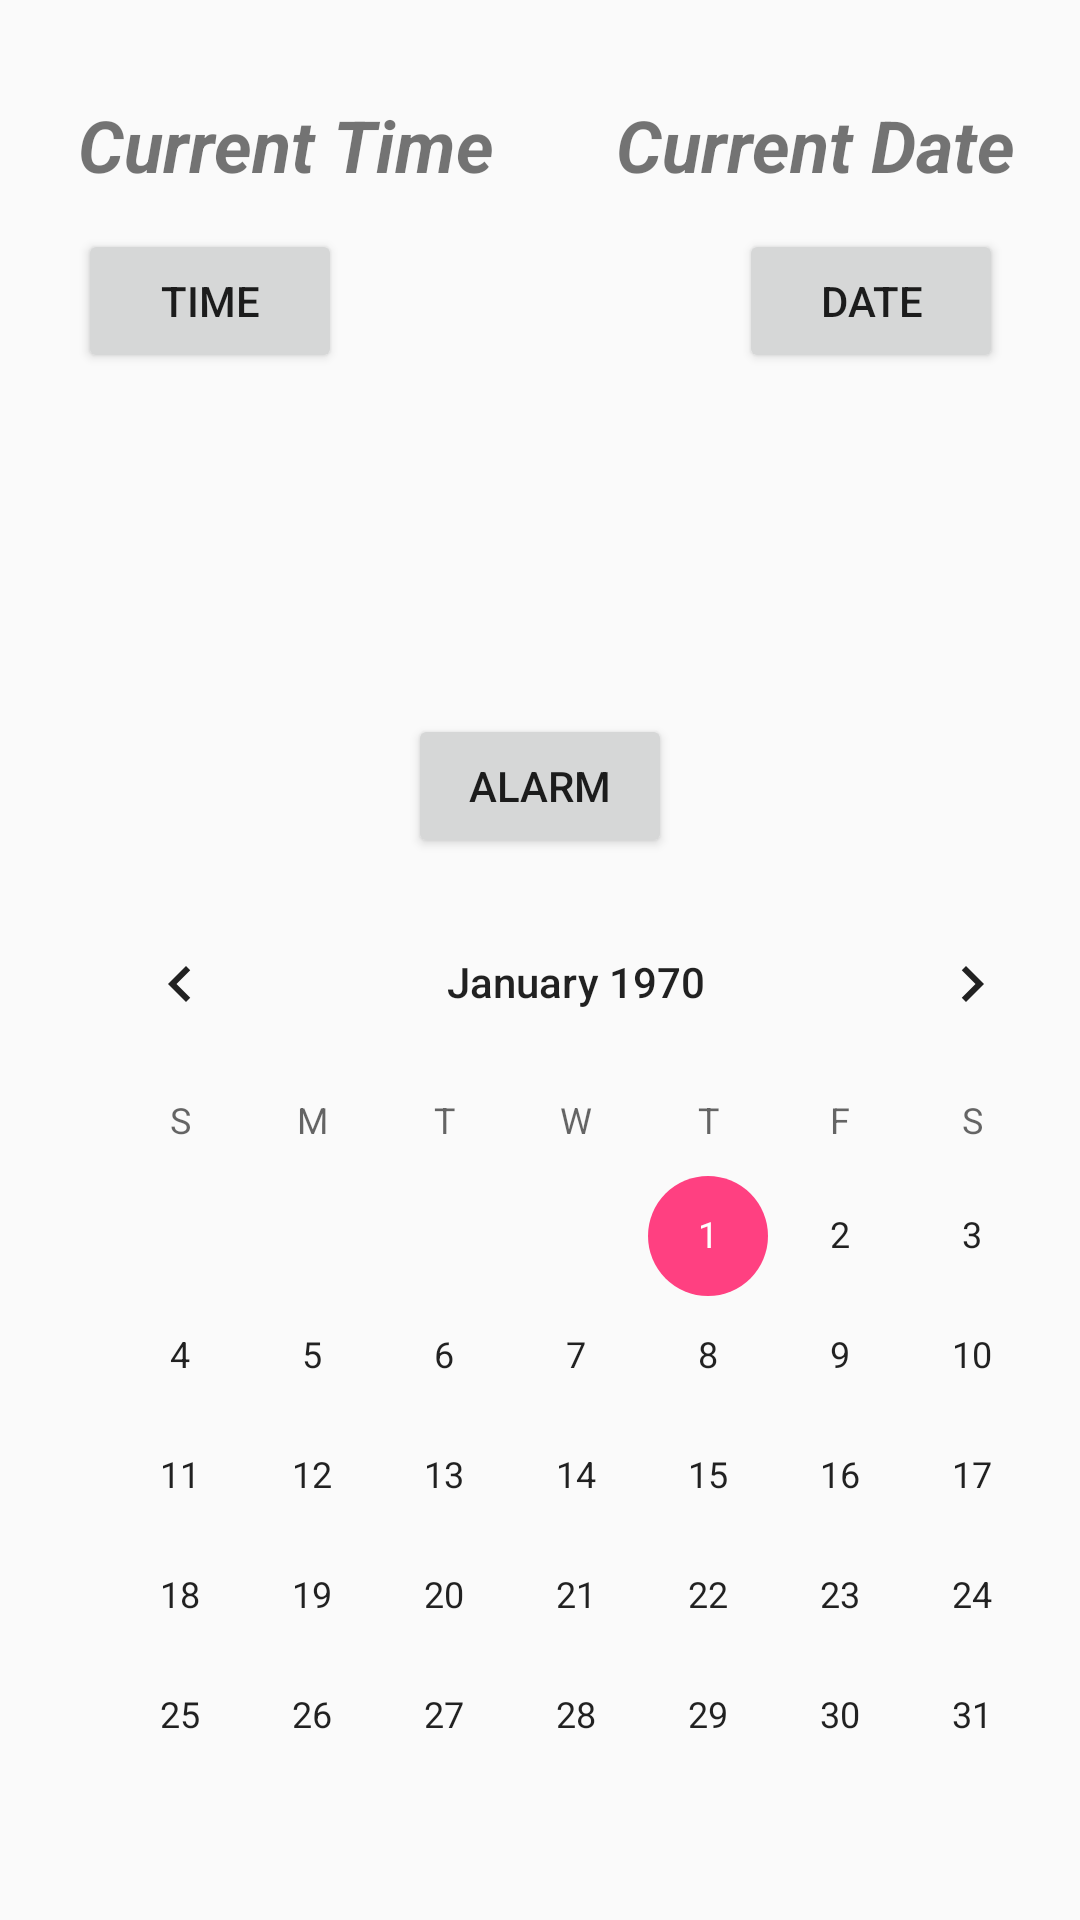

Write the Android layout XML for this screen, with the resource values it uses.
<!-- AndroidManifest.xml: application theme AppTheme -->
<!-- res/layout/activity_time_calendar.xml -->
<?xml version="1.0" encoding="utf-8"?>
<android.support.constraint.ConstraintLayout xmlns:android="http://schemas.android.com/apk/res/android"
    xmlns:app="http://schemas.android.com/apk/res-auto"
    xmlns:tools="http://schemas.android.com/tools"
    android:id="@+id/timeCalendarLayout"
    android:layout_width="match_parent"
    android:layout_height="match_parent"
    tools:context="edu.bu.www.studentmanager.TimeCalendarActivity">

    <CalendarView
        android:id="@+id/calendarView"
        android:layout_width="wrap_content"
        android:layout_height="wrap_content"
        android:layout_marginBottom="8dp"
        android:layout_marginLeft="18dp"
        android:layout_marginRight="8dp"
        android:layout_marginTop="8dp"
        app:layout_constraintBottom_toBottomOf="parent"
        app:layout_constraintHorizontal_bias="0.0"
        app:layout_constraintLeft_toLeftOf="parent"
        app:layout_constraintRight_toRightOf="parent"
        app:layout_constraintTop_toTopOf="parent"
        app:layout_constraintVertical_bias="1.0" />

    <TextView
        android:id="@+id/dateTextView"
        android:layout_width="wrap_content"
        android:layout_height="wrap_content"
        android:layout_marginBottom="8dp"
        android:layout_marginLeft="8dp"
        android:layout_marginTop="32dp"
        android:text="Current Date"
        android:textSize="24sp"
        android:textStyle="bold|italic"
        app:layout_constraintBottom_toTopOf="@+id/calendarView"
        app:layout_constraintLeft_toRightOf="@+id/timeTextView"
        app:layout_constraintRight_toRightOf="parent"
        app:layout_constraintTop_toTopOf="parent"
        app:layout_constraintVertical_bias="0.0"
        app:layout_constraintHorizontal_bias="0.605" />

    <TextView
        android:id="@+id/timeTextView"
        android:layout_width="wrap_content"
        android:layout_height="wrap_content"
        android:layout_marginBottom="8dp"
        android:layout_marginTop="32dp"
        android:text="Current Time"
        android:textSize="24sp"
        android:textStyle="bold|italic"
        app:layout_constraintBottom_toTopOf="@+id/calendarView"
        app:layout_constraintHorizontal_bias="0.117"
        app:layout_constraintLeft_toLeftOf="parent"
        app:layout_constraintRight_toRightOf="parent"
        app:layout_constraintTop_toTopOf="parent"
        app:layout_constraintVertical_bias="0.0" />

    <Button
        android:id="@+id/dateButton"
        android:layout_width="wrap_content"
        android:layout_height="wrap_content"
        android:layout_marginBottom="8dp"
        android:layout_marginLeft="8dp"
        android:layout_marginTop="8dp"
        android:onClick="date"
        android:text="Date"
        app:layout_constraintBottom_toTopOf="@+id/calendarView"
        app:layout_constraintHorizontal_bias="0.828"
        app:layout_constraintLeft_toRightOf="@+id/timeButton"
        app:layout_constraintRight_toRightOf="parent"
        app:layout_constraintTop_toBottomOf="@+id/dateTextView"
        app:layout_constraintVertical_bias="0.024" />

    <Button
        android:id="@+id/timeButton"
        android:layout_width="wrap_content"
        android:layout_height="wrap_content"
        android:layout_marginBottom="8dp"
        android:layout_marginTop="8dp"
        android:onClick="time"
        android:text="Time"
        app:layout_constraintBottom_toTopOf="@+id/calendarView"
        app:layout_constraintHorizontal_bias="0.095"
        app:layout_constraintLeft_toLeftOf="parent"
        app:layout_constraintRight_toRightOf="parent"
        app:layout_constraintTop_toBottomOf="@+id/timeTextView"
        app:layout_constraintVertical_bias="0.024" />

    <Button
        android:id="@+id/alaramButton"
        android:layout_width="wrap_content"
        android:layout_height="wrap_content"
        android:layout_marginBottom="8dp"
        android:layout_marginTop="8dp"
        android:onClick="alarm"
        android:text="Alarm"
        app:layout_constraintBottom_toTopOf="@+id/calendarView"
        app:layout_constraintLeft_toLeftOf="parent"
        app:layout_constraintRight_toRightOf="parent"
        app:layout_constraintTop_toTopOf="parent"
        app:layout_constraintVertical_bias="1.0" />

    <TextView
        android:id="@+id/countdownTextView"
        android:layout_width="wrap_content"
        android:layout_height="wrap_content"
        android:layout_marginBottom="8dp"
        android:layout_marginTop="8dp"
        app:layout_constraintBottom_toTopOf="@+id/alaramButton"
        app:layout_constraintLeft_toLeftOf="parent"
        app:layout_constraintRight_toRightOf="parent"
        app:layout_constraintTop_toTopOf="parent"
        app:layout_constraintVertical_bias="1.0" />
</android.support.constraint.ConstraintLayout>
<!-- resources referenced by this layout -->
<resources>
  <style name="AppTheme" parent="Theme.AppCompat.Light.DarkActionBar">
          
          <item name="colorPrimary">@color/colorPrimary</item>
          <item name="colorPrimaryDark">@color/colorPrimaryDark</item>
          <item name="colorAccent">@color/colorAccent</item>
      </style>
  <color name="colorPrimary">#3F51B5</color>
  <color name="colorPrimaryDark">#303F9F</color>
  <color name="colorAccent">#FF4081</color>
</resources>
